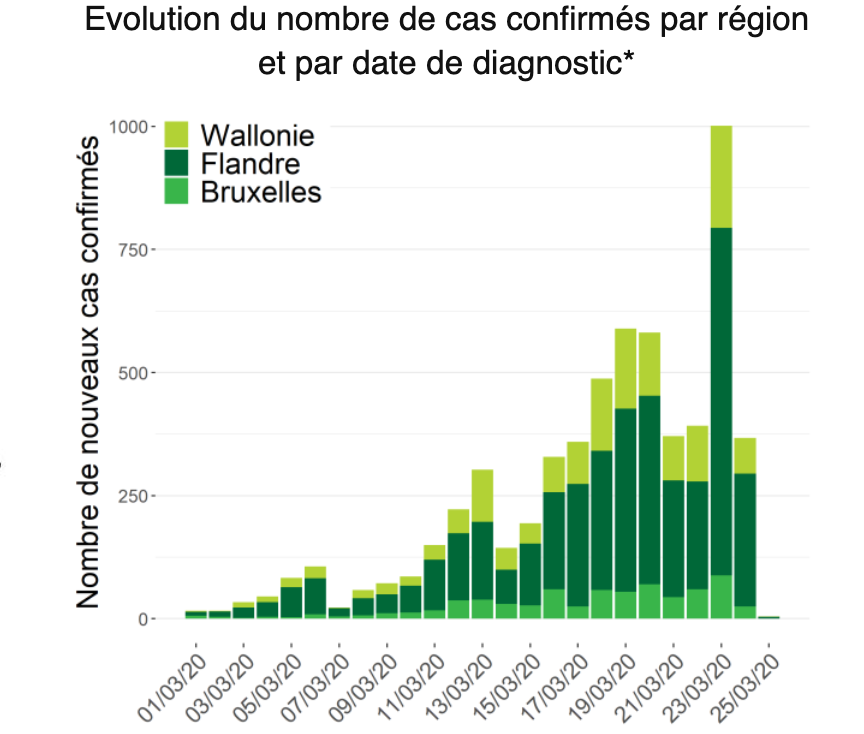

The file beside this chart, header and first rows:
[Evolution du nombre de cas confirmés pa…
Labels, Flandre, Wallonie, Bruxelles
2020-3-1, 22, 10, 
2020-3-2, 32, 12, 
2020-3-3, 32, 12, 
2020-3-4, 65, 18, 
2020-3-5, 77, 22, 
2020-3-6, 22, 16, 
2020-3-8, 37, 16, 
2020-3-9, 43, 22, 14
2020-3-10, 53, 18, 14
2020-3-11, 104, 30, 16
2020-3-12, 136, 49, 39
2020-3-13, 158, 108, 39
2020-3-14, 69, 45, 30
2020-3-16, 124, 41, 28
2020-3-17, 195, 73, 61
2020-3-18, 252, 83, 24
2020-3-19, 284, 144, 59
2020-3-20, 372, 160, 55
2020-3-21, 386, 128, 69
2020-3-22, 238, 87, 45
2020-3-24, 217, 114, 61
